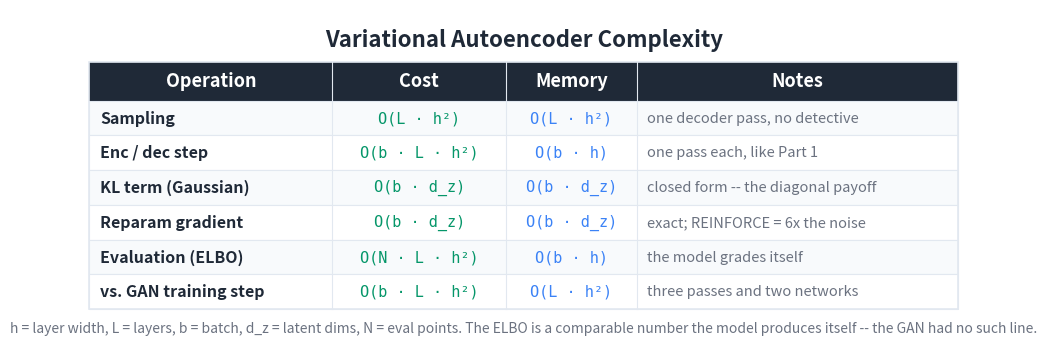

This figure's Python source: (Note: this script raises an exception after producing the figure.)
"""Generate a Big-O / cost summary table image for the VAE article."""

import matplotlib
matplotlib.use('Agg')
import matplotlib.pyplot as plt
from matplotlib.patches import Rectangle

BG_COLOR = '#FFFFFF'
TEXT_COLOR = '#1F2937'
HEADER_BG = '#1F2937'
HEADER_TEXT = '#FFFFFF'
ROW_EVEN = '#F8FAFC'
ROW_ODD = '#FFFFFF'
BORDER = '#E2E8F0'
TIME_COLOR = '#059669'
MEM_COLOR = '#3b82f6'
NOTE_COLOR = '#6B7280'

HEADERS = ['Operation', 'Cost', 'Memory', 'Notes']
ROWS = [
    ['Sampling',
     'O(L · h²)',
     'O(L · h²)',
     'one decoder pass, no detective'],
    ['Enc / dec step',
     'O(b · L · h²)',
     'O(b · h)',
     'one pass each, like Part 1'],
    ['KL term (Gaussian)',
     'O(b · d_z)',
     'O(b · d_z)',
     'closed form -- the diagonal payoff'],
    ['Reparam gradient',
     'O(b · d_z)',
     'O(b · d_z)',
     'exact; REINFORCE = 6x the noise'],
    ['Evaluation (ELBO)',
     'O(N · L · h²)',
     'O(b · h)',
     'the model grades itself'],
    ['vs. GAN training step',
     'O(b · L · h²)',
     'O(L · h²)',
     'three passes and two networks'],
]

COL_WIDTHS = [5.6, 4.0, 3.0, 7.4]
TOTAL_W = sum(COL_WIDTHS)
HEADER_H = 0.9
ROW_H = 0.8
N_ROWS = len(ROWS)
TABLE_H = HEADER_H + N_ROWS * ROW_H

fig, ax = plt.subplots(figsize=(1700/150, 850/150), dpi=150)
ax.set_xlim(0, TOTAL_W + 2.0)
ax.set_ylim(0, TABLE_H + 2.0)
ax.set_aspect('equal')
ax.axis('off')
fig.patch.set_facecolor(BG_COLOR)

X0, Y0 = 1.0, 0.8
def col_x(i): return X0 + sum(COL_WIDTHS[:i])

ax.text(TOTAL_W / 2 + 1.0, TABLE_H + 1.3,
        'Variational Autoencoder Complexity',
        fontsize=16, fontweight='bold', ha='center', va='center',
        color=TEXT_COLOR, fontfamily='sans-serif')

header_y = Y0 + N_ROWS * ROW_H
ax.add_patch(Rectangle((X0, header_y), TOTAL_W, HEADER_H,
                       facecolor=HEADER_BG, edgecolor=HEADER_BG,
                       linewidth=0, zorder=1))
for i, h in enumerate(HEADERS):
    ax.text(col_x(i) + COL_WIDTHS[i] / 2, header_y + HEADER_H / 2, h,
            fontsize=13, fontweight='bold', ha='center', va='center',
            color=HEADER_TEXT, fontfamily='sans-serif', zorder=2)

for r, row in enumerate(ROWS):
    row_y = Y0 + (N_ROWS - 1 - r) * ROW_H
    bg = ROW_EVEN if r % 2 == 0 else ROW_ODD
    ax.add_patch(Rectangle((X0, row_y), TOTAL_W, ROW_H,
                           facecolor=bg, edgecolor=BORDER,
                           linewidth=0.8, zorder=1))
    ax.text(col_x(0) + 0.25, row_y + ROW_H / 2, row[0],
            fontsize=11.5, fontweight='bold', ha='left', va='center',
            color=TEXT_COLOR, fontfamily='sans-serif', zorder=2)
    ax.text(col_x(1) + COL_WIDTHS[1] / 2, row_y + ROW_H / 2, row[1],
            fontsize=11, ha='center', va='center',
            color=TIME_COLOR, fontfamily='DejaVu Sans Mono', zorder=2)
    ax.text(col_x(2) + COL_WIDTHS[2] / 2, row_y + ROW_H / 2, row[2],
            fontsize=11, ha='center', va='center',
            color=MEM_COLOR, fontfamily='DejaVu Sans Mono', zorder=2)
    ax.text(col_x(3) + 0.25, row_y + ROW_H / 2, row[3],
            fontsize=10.5, ha='left', va='center',
            color=NOTE_COLOR, fontfamily='sans-serif',
            fontstyle='italic', zorder=2)

ax.add_patch(Rectangle((X0, Y0), TOTAL_W, TABLE_H,
                       facecolor='none', edgecolor=BORDER,
                       linewidth=1.2, zorder=3))
for i in range(1, len(COL_WIDTHS)):
    ax.plot([col_x(i), col_x(i)],
            [Y0, header_y + HEADER_H],
            color=BORDER, linewidth=0.8, zorder=3)

ax.text(TOTAL_W / 2 + 1.0, Y0 - 0.45,
        'h = layer width, L = layers, b = batch, d_z = latent dims, '
        'N = eval points. The ELBO is a comparable number the model '
        'produces itself -- the GAN had no such line.',
        fontsize=10, ha='center', va='center',
        color='#6B7280', fontfamily='sans-serif', fontstyle='italic')

plt.tight_layout()
out = ('D:/Projects/Medium/algorithms-in-python/'
       '11-deep-learning-architectures/08-variational-autoencoders/'
       'bigo_table.png')
plt.savefig(out, dpi=150, bbox_inches='tight',
            facecolor=BG_COLOR, edgecolor='none', pad_inches=0.2)
plt.close(fig)
print(f'Wrote {out}')
